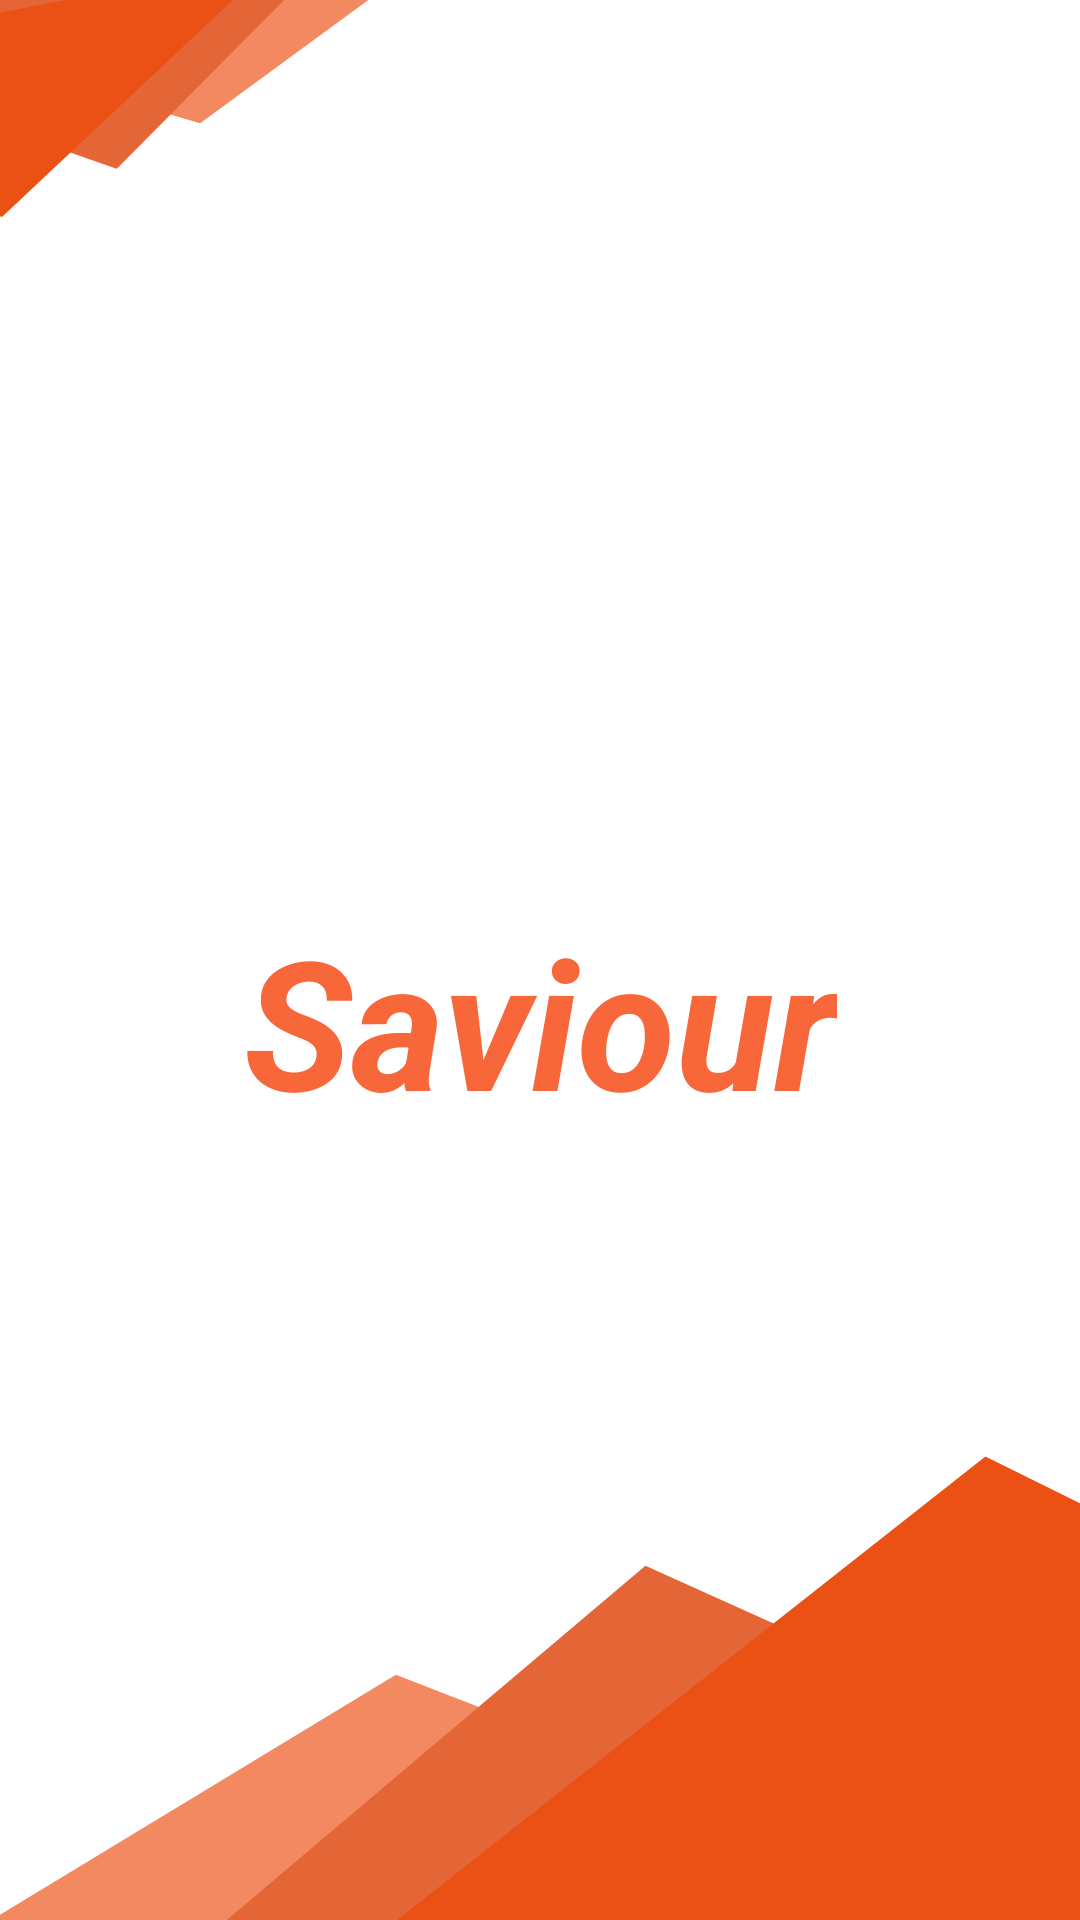

Android layout source for this screen:
<!-- AndroidManifest.xml: activity theme NoActionBar -->
<!-- res/layout/activity_first.xml -->
<?xml version="1.0" encoding="utf-8"?>
<LinearLayout xmlns:android="http://schemas.android.com/apk/res/android"
    xmlns:app="http://schemas.android.com/apk/res-auto"
    xmlns:tools="http://schemas.android.com/tools"
    android:layout_width="match_parent"
    android:layout_height="match_parent"
    android:orientation="vertical"
    android:background="@drawable/firstpage"
    android:paddingHorizontal="30dp"
    tools:context=".FirstActivity">

    <ImageView
        android:layout_width="150dp"
        android:layout_height="150dp"
        android:layout_gravity="center"
        android:layout_marginTop="150sp"
        android:background="@drawable/charity"/>


    <TextView
        android:id="@+id/textView"
        android:layout_gravity="center"
        android:gravity="center"
        android:layout_width="wrap_content"
        android:layout_height="wrap_content"
        android:textStyle="italic|bold"
        android:textSize="60sp"
        android:text="Saviour"
        android:textColor="#F8673A"/>
</LinearLayout>
<!-- resources referenced by this layout -->
<resources>
  <!-- drawable firstpage: png bitmap (drawable-hdpi, 13085 bytes) -->
  <style name="NoActionBar" parent="Theme.AppCompat.Light.NoActionBar">
          <item name="android:windowActionBar">false</item>
          <item name="colorPrimary">@color/colorPrimary</item>
          <item name="colorPrimaryDark">@color/colorPrimaryDark</item>
          <item name="colorAccent">@color/colorAccent</item>
          <item name="android:windowNoTitle">true</item>
  
      </style>
  <color name="colorPrimary">#00BCD4</color>
  <color name="colorPrimaryDark">#00BCD4</color>
  <color name="colorAccent">#D81B60</color>
</resources>
